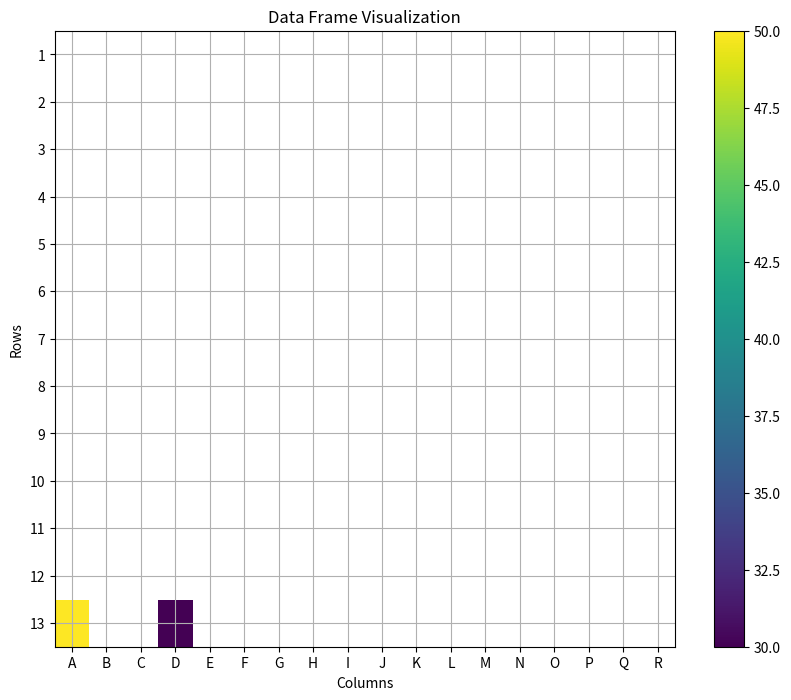

Write the Python code that produced this figure.
import pandas as pd
import numpy as np
import matplotlib.pyplot as plt

###데이터의 표시 방식을 연구해주는 코드입니다.
def create_and_transpose_df(num_rows, num_cols):
    # 행 이름 생성: 'A', 'B', ..., 'R' (알파벳 18개)
    row_names = [chr(i) for i in range(ord('A'), ord('A') + num_rows)]

    # 열 이름 생성: '1', '2', ..., '13'
    col_names = [str(i) for i in range(1, num_cols + 1)]



    # 모든 값이 0인 데이터 프레임 생성
    # df = pd.DataFrame(np.zeros((num_rows, num_cols)), index=row_names, columns=col_names)


    ## 행열 바꾸려면
    df = pd.DataFrame(np.nan, index=col_names, columns=row_names)

    # 데이터 프레임 출력
    print(df)
    return(df)

###그래프를 그려줌
def create_graph_2D(df):
    # 행 이름 생성: 'A', 'B', ..., 'R' (알파벳 18개)
    row_names = [chr(i) for i in range(ord('A'), ord('A') + num_rows)]
    # 열 이름 생성: '1', '2', ..., '13'
    col_names = [str(i) for i in range(1, num_cols + 1)]
    plt.figure(figsize=(10, 8))
    cmap = plt.cm.viridis  # 색상 맵 설정
    cmap.set_bad('white', 1.)  # NaN 값은 흰색으로 표시
    # 축에 레이블 추가
    plt.xticks(ticks=np.arange(len(df.columns)), labels=df.columns)
    plt.yticks(ticks=np.arange(len(df.index)), labels=df.index)
    plt.imshow(df, interpolation='nearest', cmap=cmap, aspect='auto')
    plt.colorbar()  # 색상 막대 추가
    plt.grid(True)
    plt.title('Data Frame Visualization')
    plt.xlabel('Columns')
    plt.ylabel('Rows')
    plt.show()

# _avg를 제거하고 알파벳과 숫자를 분리하는 함수
def split_name(column_name):
    clean_name = column_name.replace('_avg', '')  # _avg 제거
    alpha_part = ''.join(filter(str.isalpha, clean_name))  # 알파벳만 추출
    num_part = ''.join(filter(str.isdigit, clean_name))  # 숫자만 추출
    return alpha_part, num_part



num_rows = 18
num_cols = 13
df=create_and_transpose_df(num_rows, num_cols)

df.loc['13', 'A'] = 50
df.loc['13', 'D'] = 30
create_graph_2D(df)